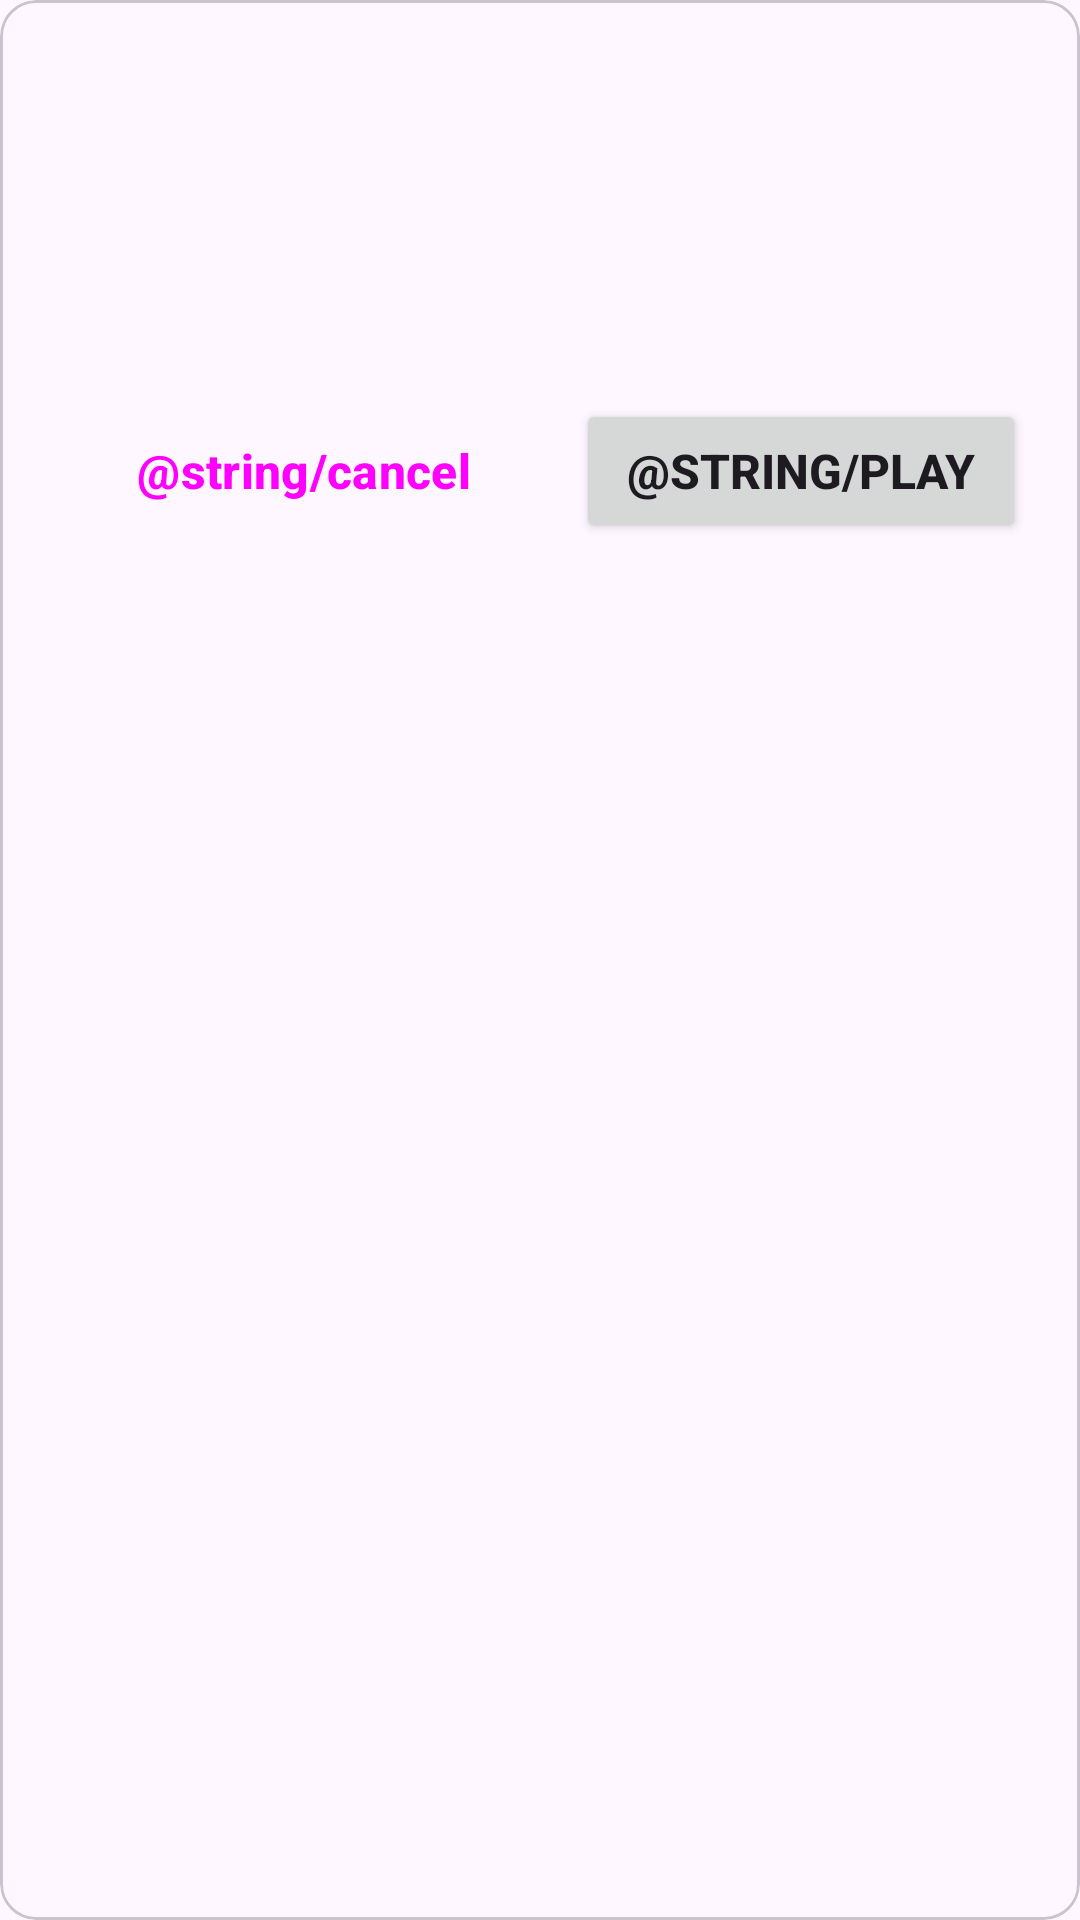

Produce the Android XML layout that renders to this screen, including the resource entries it uses.
<!-- AndroidManifest.xml: application theme Theme.Quran -->
<!-- res/layout/custom_view_alertdialog.xml -->
<?xml version="1.0" encoding="utf-8"?>
<com.google.android.material.card.MaterialCardView xmlns:android="http://schemas.android.com/apk/res/android"
    android:layout_width="match_parent"
    android:layout_height="wrap_content"
    xmlns:tools="http://schemas.android.com/tools"
    android:layout_margin="8dp">
    <LinearLayout
        android:layout_width="match_parent"
        android:layout_height="wrap_content"
        android:gravity="center"
        android:orientation="vertical">

        <TextView
            android:id="@+id/tv_dialog_name"
            android:layout_width="wrap_content"
            android:layout_height="wrap_content"
            android:layout_marginTop="16dp"
            android:textSize="24sp"
            android:textStyle="bold" />

        <TextView
            android:id="@+id/tv_dialog_surah"
            android:layout_width="wrap_content"
            android:layout_height="wrap_content"
            android:layout_marginTop="8dp"
            android:textSize="24sp"
            android:textStyle="bold" />

        <TextView
            android:id="@+id/tv_dialog_ayah"
            android:layout_width="wrap_content"
            android:layout_height="wrap_content"
            android:layout_marginTop="4dp"
            android:textSize="18sp"
            android:textStyle="bold" />

        <LinearLayout
            android:layout_width="match_parent"
            android:layout_height="wrap_content"
            android:layout_marginTop="16dp"
            android:layout_marginBottom="16dp"
            android:gravity="center"
            android:orientation="horizontal">

            <Button
                android:id="@+id/btn_cancel"
                style="?android:buttonBarButtonStyle"
                android:layout_width="150dp"
                android:layout_height="wrap_content"
                android:layout_marginEnd="16dp"
                android:text="@string/cancel"
                android:textSize="16sp"
                android:textStyle="bold" />

            <Button
                android:id="@+id/btn_play"
                android:layout_width="150dp"
                android:layout_height="wrap_content"
                android:text="@string/play"
                android:textSize="16sp"
                android:textStyle="bold"
                tools:ignore="ButtonStyle" />
        </LinearLayout>
    </LinearLayout>

</com.google.android.material.card.MaterialCardView>
<!-- resources referenced by this layout -->
<resources>
  <style name="Theme.Quran" parent="Base.Theme.Quran" />
  <style name="Base.Theme.Quran" parent="Theme.Material3.DayNight.NoActionBar">
          
          
          <item name="android:windowSplashScreenAnimatedIcon">@drawable/ic_quran</item>
          <item name="colorPrimary">@color/primary</item>
      </style>
  <!-- drawable ic_quran: png bitmap (drawable, 70197 bytes) -->
  <color name="primary">#144D45</color>
</resources>
